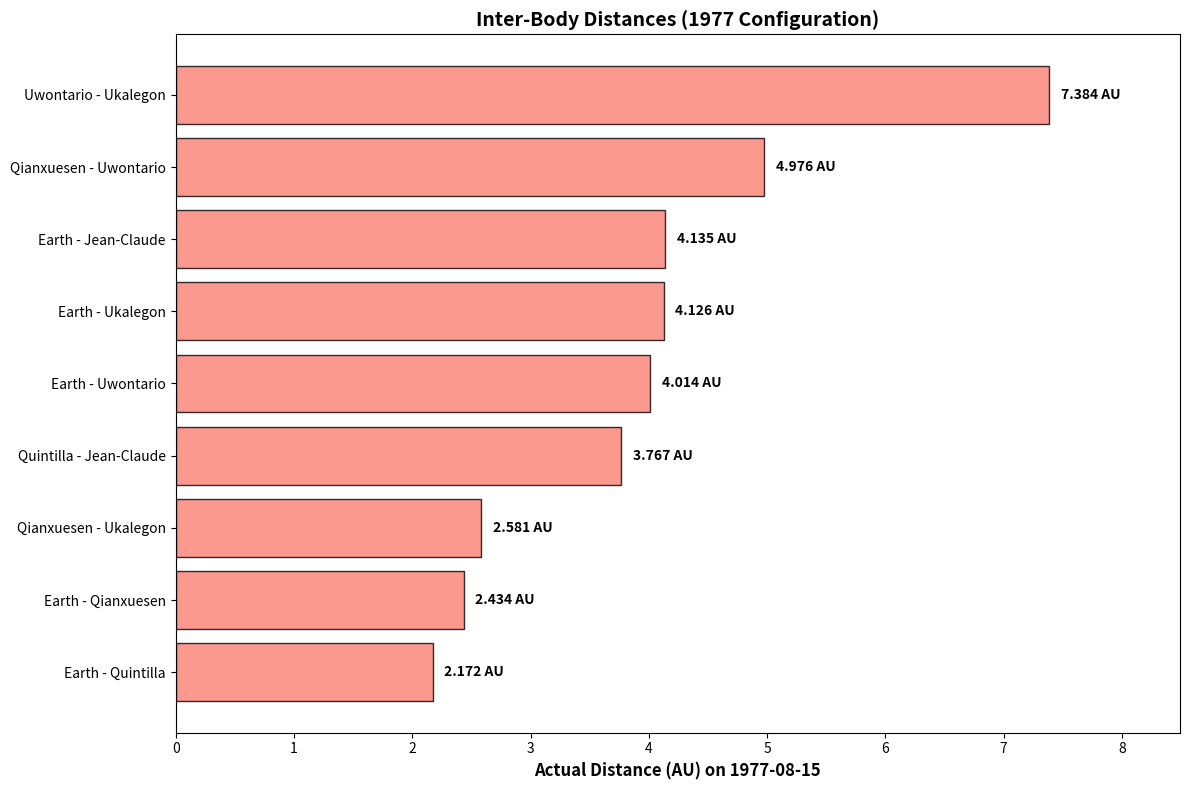

Python code for this plot:
# -*- coding: utf-8 -*-
"""
Created on Sat Nov 29 18:21:00 2025

@author: olgub
"""

# -*- coding: utf-8 -*-
"""
Updated for Specific Pairwise Distances on 1977-08-15
Output: dunyadanmesafe.pdf
"""

import numpy as np
import matplotlib.pyplot as plt
import os

# 1 AU (Astronomik Birim) kaç kilometre
AU_KM = 149597870.7

def kepler_denklemini_coz(M_deg, e):
    """
    Kepler'in Denklemini (M = E - e*sin(E)) sayısal olarak çözer.
    """
    M_rad = np.radians(M_deg)
    E_rad = M_rad
    for _ in range(10):
        f = E_rad - e * np.sin(E_rad) - M_rad
        f_prime = 1 - e * np.cos(E_rad)
        E_rad = E_rad - f / f_prime
    return E_rad

def elemanlari_koordinata_cevir(elemanlar, E_rad):
    """
    Yörünge elemanlarını 3D (x, y, z) koordinatlarına çevirir.
    """
    a = elemanlar['a']
    e = elemanlar['e']
    i_rad = np.radians(elemanlar['i'])
    OM_rad = np.radians(elemanlar['om'])
    w_rad = np.radians(elemanlar['w'])

    x_prime = a * (np.cos(E_rad) - e)
    y_prime = a * np.sqrt(1 - e**2) * np.sin(E_rad)

    x = (np.cos(OM_rad) * np.cos(w_rad) - np.sin(OM_rad) * np.sin(w_rad) * np.cos(i_rad)) * x_prime + \
        (-np.cos(OM_rad) * np.sin(w_rad) - np.sin(OM_rad) * np.cos(w_rad) * np.cos(i_rad)) * y_prime
    
    y = (np.sin(OM_rad) * np.cos(w_rad) + np.cos(OM_rad) * np.sin(w_rad) * np.cos(i_rad)) * x_prime + \
        (-np.sin(OM_rad) * np.sin(w_rad) + np.cos(OM_rad) * np.cos(w_rad) * np.cos(i_rad)) * y_prime
    
    z = (np.sin(w_rad) * np.sin(i_rad)) * x_prime + \
        (np.cos(w_rad) * np.sin(i_rad)) * y_prime
    
    return np.array([x, y, z])

def pozisyon_bul(isim, veri_sozlugu):
    """
    Verilen ismin 1977 verilerinden (x,y,z) konumunu döndürür.
    """
    elemanlar = veri_sozlugu[isim]
    E_rad = kepler_denklemini_coz(elemanlar['M'], elemanlar['e'])
    return elemanlari_koordinata_cevir(elemanlar, E_rad)

if __name__ == "__main__":

    # 15 Ağustos 1977 Verileri
    VERI_1977 = {
        'Earth (399)': {'a': 1.001, 'e': 0.0160, 'i': 0.0017, 'om': 14.699, 'w': 86.166, 'M': 222.738},
        'Qianxuesen (3624)': {'a': 2.252, 'e': 0.1050, 'i': 7.0331, 'om': 23.524, 'w': 168.455, 'M': 213.252},
        'Ukai (5229)': {'a': 2.754, 'e': 0.1075, 'i': 6.9828, 'om': 81.519, 'w': 332.997, 'M': 169.331},
        'Urakawa (5558)': {'a': 2.785, 'e': 0.0366, 'i': 3.2642, 'om': 275.323, 'w': 12.340, 'M': 245.843},
        'Quintilla (5289)': {'a': 3.164, 'e': 0.1564, 'i': 3.2269, 'om': 177.636, 'w': 44.958, 'M': 83.284},
        'Uwontario (4198)': {'a': 3.191, 'e': 0.1217, 'i': 7.3445, 'om': 33.766, 'w': 53.827, 'M': 66.134},
        'Jean-Claude (84011)': {'a': 3.946, 'e': 0.2618, 'i': 4.0828, 'om': 10.051, 'w': 46.754, 'M': 234.320},
        'Jeffreyrobbins (169509)': {'a': 3.957, 'e': 0.2571, 'i': 3.3512, 'om': 40.582, 'w': 7.698, 'M': 35.764},
        'Jacoby (25869)': {'a': 3.964, 'e': 0.1446, 'i': 17.0161, 'om': 250.812, 'w': 256.296, 'M': 76.848},
        'Joanllaneas (30601)': {'a': 5.191, 'e': 0.1542, 'i': 10.1370, 'om': 111.213, 'w': 293.278, 'M': 99.278},
        'Ukalegon (55701)': {'a': 5.197, 'e': 0.1400, 'i': 20.9370, 'om': 227.419, 'w': 104.764, 'M': 32.697},
        'Ulysses (5254)': {'a': 5.233, 'e': 0.1213, 'i': 24.1977, 'om': 76.054, 'w': 341.870, 'M': 81.760},
        'Thereus (32532)': {'a': 10.703, 'e': 0.1937, 'i': 20.3389, 'om': 205.311, 'w': 87.320, 'M': 136.444}
    }

    # İstenilen 9 özel çift (Tuple listesi: Cisim 1, Cisim 2)
    # Sözlükteki tam adlarıyla eşleşmelidir.
    pairs_to_calculate = [
        ('Earth (399)', 'Qianxuesen (3624)'),       # 1
        ('Qianxuesen (3624)', 'Uwontario (4198)'),  # 2
        ('Earth (399)', 'Uwontario (4198)'),        # 3
        ('Uwontario (4198)', 'Ukalegon (55701)'),   # 4
        ('Earth (399)', 'Ukalegon (55701)'),        # 5
        ('Qianxuesen (3624)', 'Ukalegon (55701)'),  # 6
        ('Earth (399)', 'Quintilla (5289)'),        # 7
        ('Quintilla (5289)', 'Jean-Claude (84011)'),# 8
        ('Earth (399)', 'Jean-Claude (84011)')      # 9
    ]

    results_list = []

    print(f"--- SPECIFIC PAIR DISTANCES (1977-08-15) ---\n")

    for p1_name, p2_name in pairs_to_calculate:
        # Konumları hesapla
        pos1 = pozisyon_bul(p1_name, VERI_1977)
        pos2 = pozisyon_bul(p2_name, VERI_1977)
        
        # 3D Mesafeyi hesapla
        mesafe_au = np.linalg.norm(pos1 - pos2)
        mesafe_km = mesafe_au * AU_KM
        
        # Etiket ismi oluştur (Örn: Earth - Qianxuesen)
        # Parantez içindeki sayıları görsel sadelik için grafikte temizleyelim
        label_name = f"{p1_name.split(' ')[0]} - {p2_name.split(' ')[0]}"
        
        print(f"{label_name:35} : {mesafe_au:.4f} AU")
        
        results_list.append((label_name, mesafe_au))

    # --- GRAFİK ---
    
    # Küçükten büyüğe sırala (görsel olarak daha iyi okunur)
    results_list.sort(key=lambda x: x[1])
    
    pair_names = [item[0] for item in results_list]
    distances = [item[1] for item in results_list]

    fig, ax = plt.subplots(figsize=(12, 8))
    
    bars = ax.barh(pair_names, distances, 
                   color='#FA8072',   # Somon rengi
                   alpha=0.8,
                   edgecolor='black')

    # İngilizce Etiketler
    ax.set_xlabel('Actual Distance (AU) on 1977-08-15', fontsize=12, fontweight='bold')
    ax.set_title('Inter-Body Distances (1977 Configuration)', fontsize=14, fontweight='bold')
    
    # Eksen sınırlarını ayarla
    max_val = max(distances)
    ax.set_xlim(0, max_val * 1.15)

    # Değerleri barların ucuna yaz
    for bar in bars:
        width = bar.get_width()
        ax.text(width + 0.1, 
                bar.get_y() + bar.get_height()/2, 
                f'{width:.3f} AU', 
                va='center', ha='left', fontsize=10, fontweight='bold', color='black')

    fig.tight_layout()

    # --- KAYIT ---
    
    parent_dir = r'C:\Users\olgub\OneDrive\Masaüstü\uzaylı bulmaca'
    data_folder_name = 'kopya tarihler dosyalar - Copy'
    output_folder_name = 'output plots'
    
    full_output_dir = os.path.join(parent_dir, data_folder_name, output_folder_name)
    os.makedirs(full_output_dir, exist_ok=True)
    
    # İstenilen dosya adı: dunyadanmesafe.pdf
    save_filename_base = 'dunyadanmesafe'
    
    save_path_pdf = os.path.join(full_output_dir, save_filename_base + '.pdf')
    save_path_png = os.path.join(full_output_dir, save_filename_base + '.png') # Yedek olarak PNG de alalım

    try:
        fig.savefig(save_path_pdf, bbox_inches='tight')
        fig.savefig(save_path_png, bbox_inches='tight', dpi=300)
        
        print(f"\n--- SUCCESS ---")
        print(f"PDF Saved: {save_path_pdf}")
        print(f"PNG Saved: {save_path_png}")
        
    except Exception as e:
        print(f"Error saving file: {e}")

    plt.close(fig)
    
